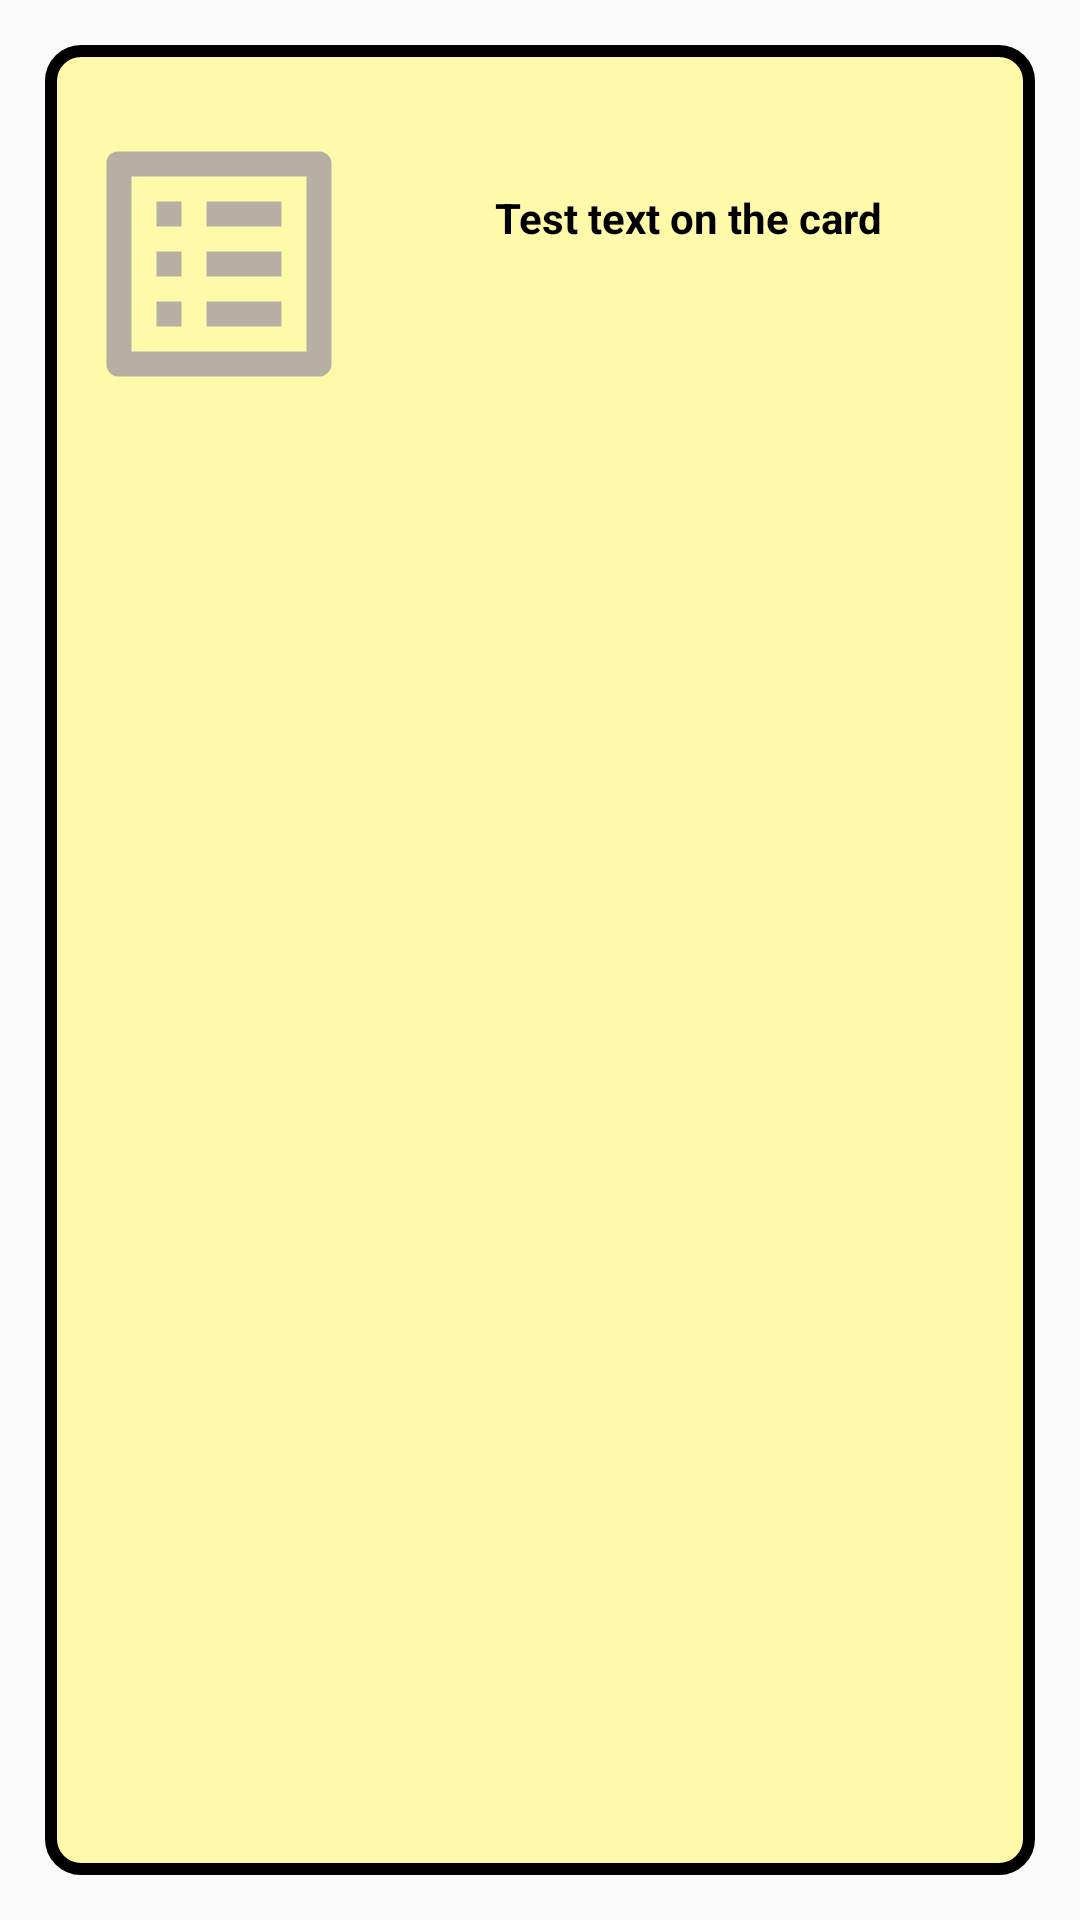

Write the Android layout XML for this screen, with the resource values it uses.
<!-- AndroidManifest.xml: application theme AppTheme -->
<!-- res/layout/my_history_card.xml -->
<?xml version="1.0" encoding="utf-8"?>
<androidx.constraintlayout.widget.ConstraintLayout xmlns:android="http://schemas.android.com/apk/res/android"
    xmlns:app="http://schemas.android.com/apk/res-auto"
    xmlns:tools="http://schemas.android.com/tools"
    android:layout_width="match_parent"
    android:layout_height="wrap_content"
    android:padding="15dp"
    android:layout_marginLeft="15dp"
    android:layout_marginTop="15dp"
    android:layout_margin="15dp">

    <RelativeLayout android:layout_width="match_parent"
        android:layout_height="match_parent"
        android:background="@drawable/history_card"
        android:padding="8dp">

        <ImageView
            android:id="@+id/image_view"
            android:layout_width="100dp"
            android:layout_height="100dp"
            android:layout_marginTop="15dp"
            android:layout_marginEnd="8dp"
            app:layout_constraintEnd_toEndOf="parent"
            app:layout_constraintStart_toStartOf="parent"
            app:layout_constraintTop_toTopOf="parent"
            app:srcCompat="@drawable/ic_history" />

        <TextView
            android:id="@+id/text_view_content"
            android:layout_width="wrap_content"
            android:layout_height="wrap_content"
            android:layout_marginStart="34dp"
            android:layout_marginTop="40dp"
            android:textColor="@android:color/black"
            android:textStyle="bold"
            android:textSize="14dp"
            android:layout_toEndOf="@+id/image_view"
            android:text="Test text on the card"
            app:layout_constraintEnd_toEndOf="parent"
            app:layout_constraintHorizontal_bias="0.524"
            app:layout_constraintStart_toStartOf="parent"
            app:layout_constraintTop_toBottomOf="@+id/image_view" />
    </RelativeLayout>

</androidx.constraintlayout.widget.ConstraintLayout>
<!-- resources referenced by this layout -->
<resources>
  <!-- drawable history_card (drawable) -->
  <?xml version="1.0" encoding="utf-8"?>
  <selector xmlns:android="http://schemas.android.com/apk/res/android">
      <item>
          <shape>
              <stroke android:color="@android:color/black" android:width="4dp"/>
              <corners android:radius="10dp"/>
              <solid android:color="@color/new_color"/>
          </shape>
      </item>
  </selector>
  <!-- drawable ic_history (drawable-anydpi) -->
  <vector xmlns:android="http://schemas.android.com/apk/res/android"
      android:width="24dp"
      android:height="24dp"
      android:viewportWidth="24"
      android:viewportHeight="24"
      android:tint="#A29EA1"
      android:alpha="0.8">
    <path
        android:fillColor="@android:color/white"
        android:pathData="M19,5v14L5,19L5,5h14m1.1,-2L3.9,3c-0.5,0 -0.9,0.4 -0.9,0.9v16.2c0,0.4 0.4,0.9 0.9,0.9h16.2c0.4,0 0.9,-0.5 0.9,-0.9L21,3.9c0,-0.5 -0.5,-0.9 -0.9,-0.9zM11,7h6v2h-6L11,7zM11,11h6v2h-6v-2zM11,15h6v2h-6zM7,7h2v2L7,9zM7,11h2v2L7,13zM7,15h2v2L7,17z"/>
  </vector>
  <style name="AppTheme" parent="Theme.AppCompat.Light.NoActionBar">
          
          <item name="colorPrimary">@color/colorPrimary</item>
          <item name="colorPrimaryDark">@color/colorPrimaryDark</item>
          <item name="colorAccent">@color/colorAccent</item>
          
      </style>
  <color name="new_color">#FFFAAA</color>
  <color name="colorPrimary">#6200EE</color>
  <color name="colorPrimaryDark">#3700B3</color>
  <color name="colorAccent">#03DAC5</color>
</resources>
